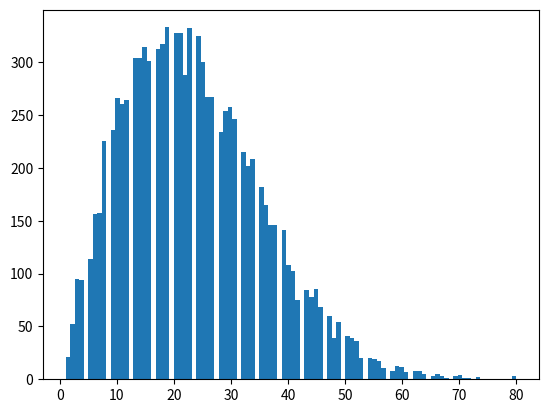

Here is the Python script that generated this plot:
# Hint: You need the following module to generate random integers
from random import randint   

# Collect results
results = []  

# Run experiments
for experiment in range(10000):
    
    people = []
    room = set()
    
    # Create a while loop that continues as long as no two people have the same birthday
    while len(people) == len(room):
        
        # Add person with birthday 
        person = randint(1, 365)
        room.add(person)
        people.append(person)

    results.append(len(people) - 1) 
    
print('Average number of people in the room: ', round(sum(results)/len(results), 4))

# Hint: You need the following module to plot histograms
import matplotlib.pyplot as plt

# Your solution
plt.hist(results, bins=100)
plt.show()